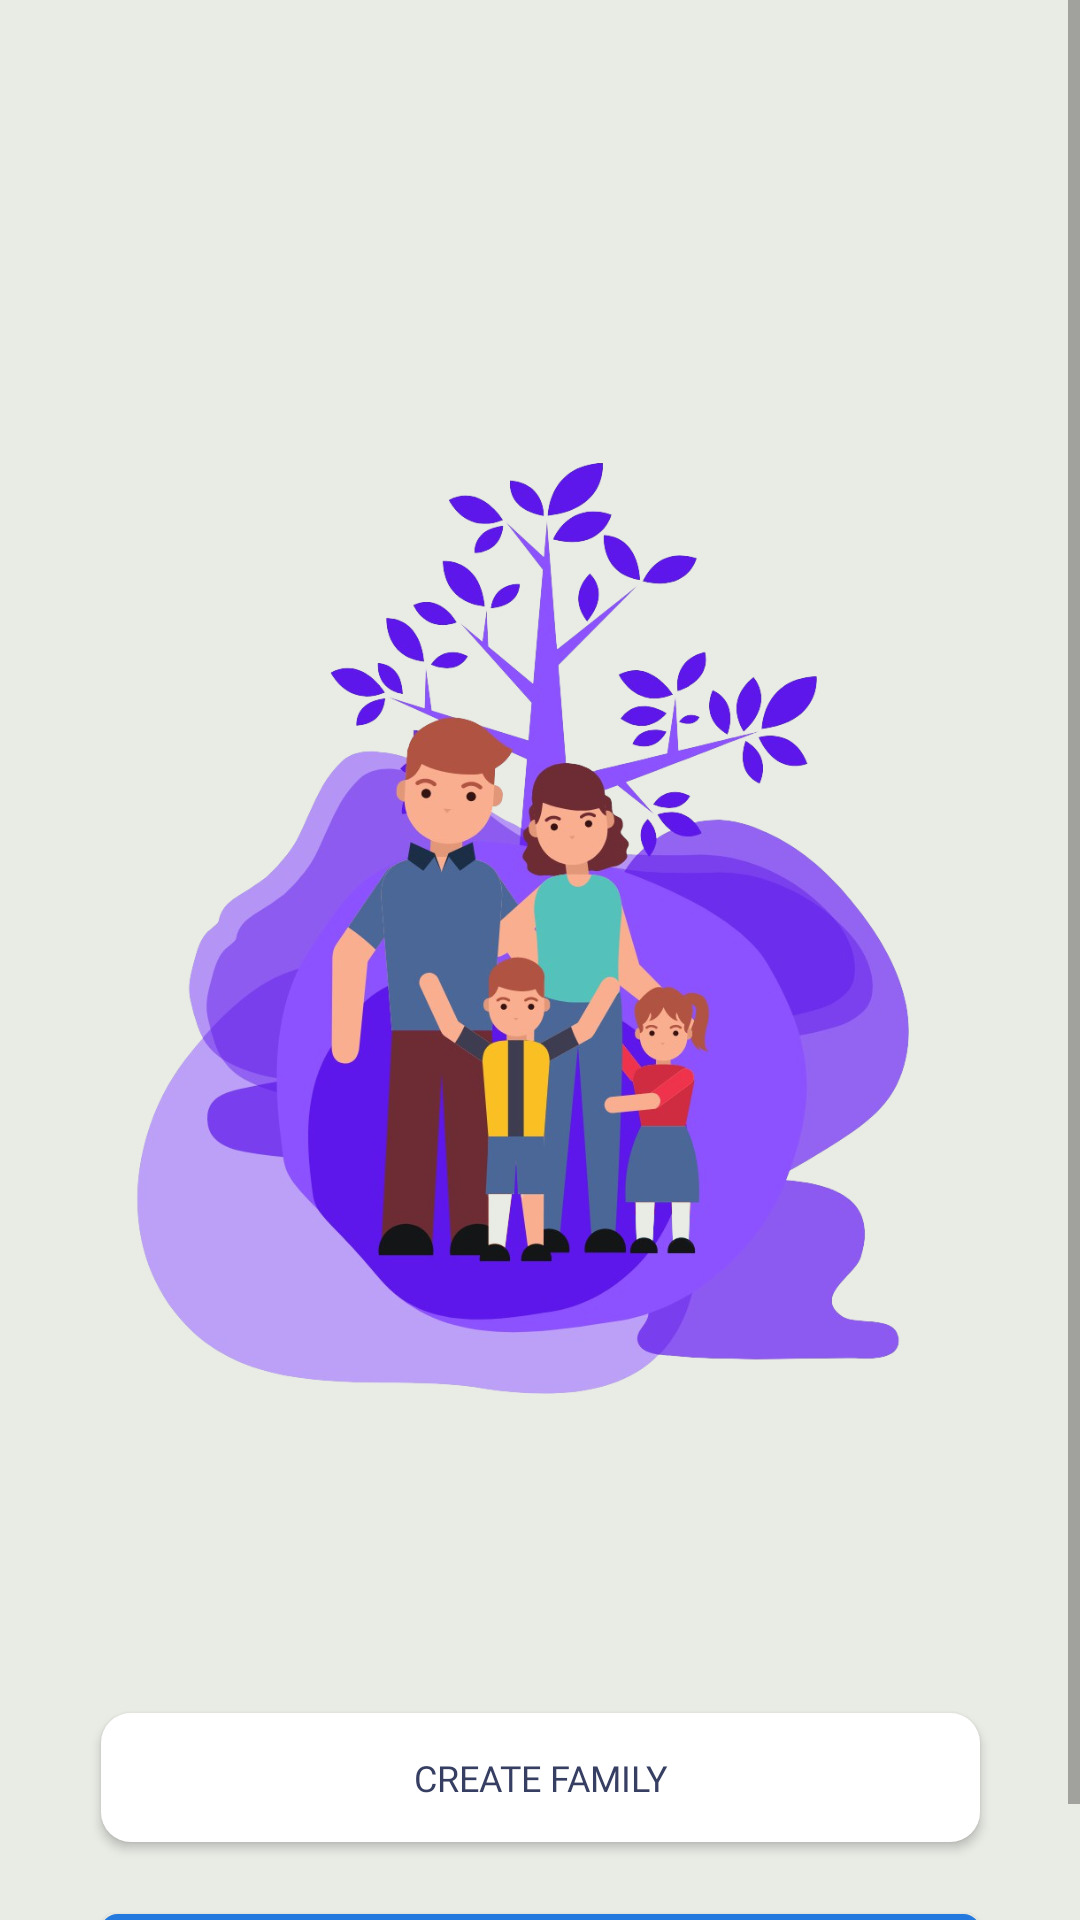

Produce the Android XML layout that renders to this screen, including the resource entries it uses.
<!-- AndroidManifest.xml: activity theme FullScreen -->
<!-- res/layout/activity_main.xml -->
<?xml version="1.0" encoding="utf-8"?>
<ScrollView xmlns:android="http://schemas.android.com/apk/res/android"
    xmlns:app="http://schemas.android.com/apk/res-auto"
    xmlns:tools="http://schemas.android.com/tools"
    android:layout_width="match_parent"
    android:layout_height="match_parent"
    android:fillViewport="true"
    android:background="@color/white_deep"
    tools:context=".MainActivity">
    <androidx.constraintlayout.widget.ConstraintLayout
        android:layout_width="match_parent"
        android:layout_height="wrap_content"
        android:background="@color/ic_launcher_background">

        <ImageView
            android:id="@+id/imageView3"
            android:layout_width="287dp"
            android:layout_height="339dp"
            android:layout_marginTop="140dp"
            android:src="@drawable/dashboard"
            app:layout_constraintEnd_toEndOf="parent"
            app:layout_constraintStart_toStartOf="parent"
            app:layout_constraintTop_toTopOf="parent" />

        <Button
            android:id="@+id/create"
            android:layout_width="293dp"
            android:layout_height="43dp"
            android:layout_marginTop="92dp"
            android:background="@drawable/button_white"
            android:shadowColor="@color/black"
            android:text="@string/create_family"
            android:fontFamily="@font/alte"
            android:textColor="@color/tealist_blue"
            android:textSize="12sp"
            app:layout_constraintEnd_toEndOf="parent"
            app:layout_constraintStart_toStartOf="parent"
            app:layout_constraintTop_toBottomOf="@+id/imageView3" />

        <Button
            android:id="@+id/join"
            android:layout_width="293dp"
            android:layout_height="43dp"
            android:layout_marginTop="24dp"
            android:background="@drawable/button"
            android:text="@string/join_family"
            android:textColor="@color/white"
            android:textSize="13sp"
            android:fontFamily="@font/alte"
            app:layout_constraintEnd_toEndOf="@+id/create"
            app:layout_constraintHorizontal_bias="0.0"
            app:layout_constraintStart_toStartOf="@+id/create"
            app:layout_constraintTop_toBottomOf="@+id/create" />


</androidx.constraintlayout.widget.ConstraintLayout>
</ScrollView>
<!-- resources referenced by this layout -->
<resources>
  <color name="black">#FF000000</color>
  <color name="tealist_blue">#363E62</color>
  <color name="white">#FFFFFFFF</color>
  <color name="white_deep">#e9ebe5</color>
  <!-- drawable button (drawable) -->
  <?xml version="1.0" encoding="utf-8"?>
  <shape
      xmlns:android="http://schemas.android.com/apk/res/android"
      android:shape="rectangle">
  
      <corners android:radius="5dp" />
      <solid android:color="@color/biru" />
      <stroke
          android:width="1dip"
          android:color="@color/biru" />
  </shape>
  <!-- drawable button_white (drawable) -->
  <?xml version="1.0" encoding="utf-8"?>
  <shape
      xmlns:android="http://schemas.android.com/apk/res/android"
      android:shape="rectangle">
  
      <corners android:radius="10dp" />
      <solid android:color="@color/white"/>
  </shape>
  <!-- drawable dashboard: png bitmap (drawable, 525762 bytes) -->
  <string name="create_family">Create Family</string>
  <string name="join_family">Join Family</string>
  <style name="FullScreen" parent="@style/Theme.AppCompat.DayNight.NoActionBar">
          <item name="colorPrimary">@color/biru</item>
          <item name="colorPrimaryVariant">@color/biru</item>
          <item name="colorOnPrimary">@color/white</item>
          
          <item name="colorSecondary">@color/biru</item>
          <item name="colorSecondaryVariant">@color/biru</item>
          <item name="colorOnSecondary">@color/white</item>
          
          <item name="android:statusBarColor" tools:targetApi="l">?attr/colorPrimaryVariant</item>
      </style>
  <color name="biru">#2479df</color>
</resources>
